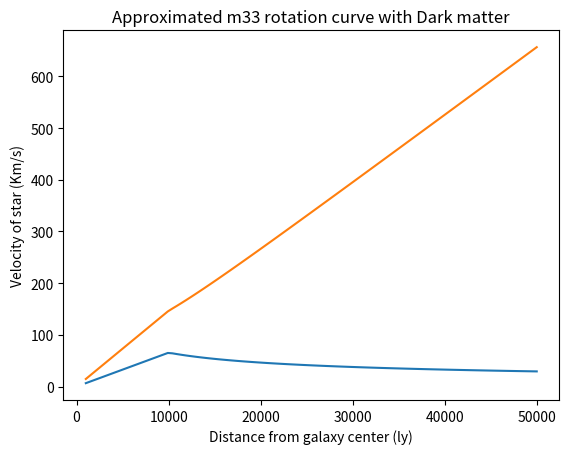

The matplotlib source for this figure:
import numpy as np
import math
import matplotlib.pyplot as plt

g=4.300917e-3
m2=1e10
k=1
rm=10e3
v1=50
r1=1e3
m3=5e10

m1=(v1**2)*k*rm/g
m=m2
#print (m1)
vol=(4/3)*math.pi*(rm**3)
d=m/vol
dd=(m3-m)/vol

v=[]
vd=[]
rtest=[1e3,3e3,5e3,8e3, 10e3, 20e3,30e3,40e3,50e3]
r=np.linspace(1e3,50e3,100)


for i in r:
    if i<=rm:
        mi=(4/3)*math.pi*(i**3)*d
    else:
        mi=m
    md=(4/3)*math.pi*(i**3)*dd
    #print("r=",i,",m=",mi)
    vi=math.sqrt(g*(mi)/(k*i))
    v.append(vi)
    vdi=math.sqrt((vi**2)+(g*md/i))
    vd.append(vdi)


#print("r=",r)
#print("v=",v)

#Now we'll model with Dark matter (constant density)

#vd=math.sqrt((v**2)+(gm3/r))

plt.plot(r, v)
plt.title("Approximated classical m33 rotation curve")
plt.xlabel("Distance from galaxy center (ly)")
plt.ylabel("Velocity of star (Km/s)")
plt.savefig("rotation_curve.png")
#plt.show()

plt.plot(r, vd)
plt.title("Approximated m33 rotation curve with Dark matter")
plt.xlabel("Distance from galaxy center (ly)")
plt.ylabel("Velocity of star (Km/s)")
plt.savefig("rotation_curve_dark_matter.png")
plt.show()


